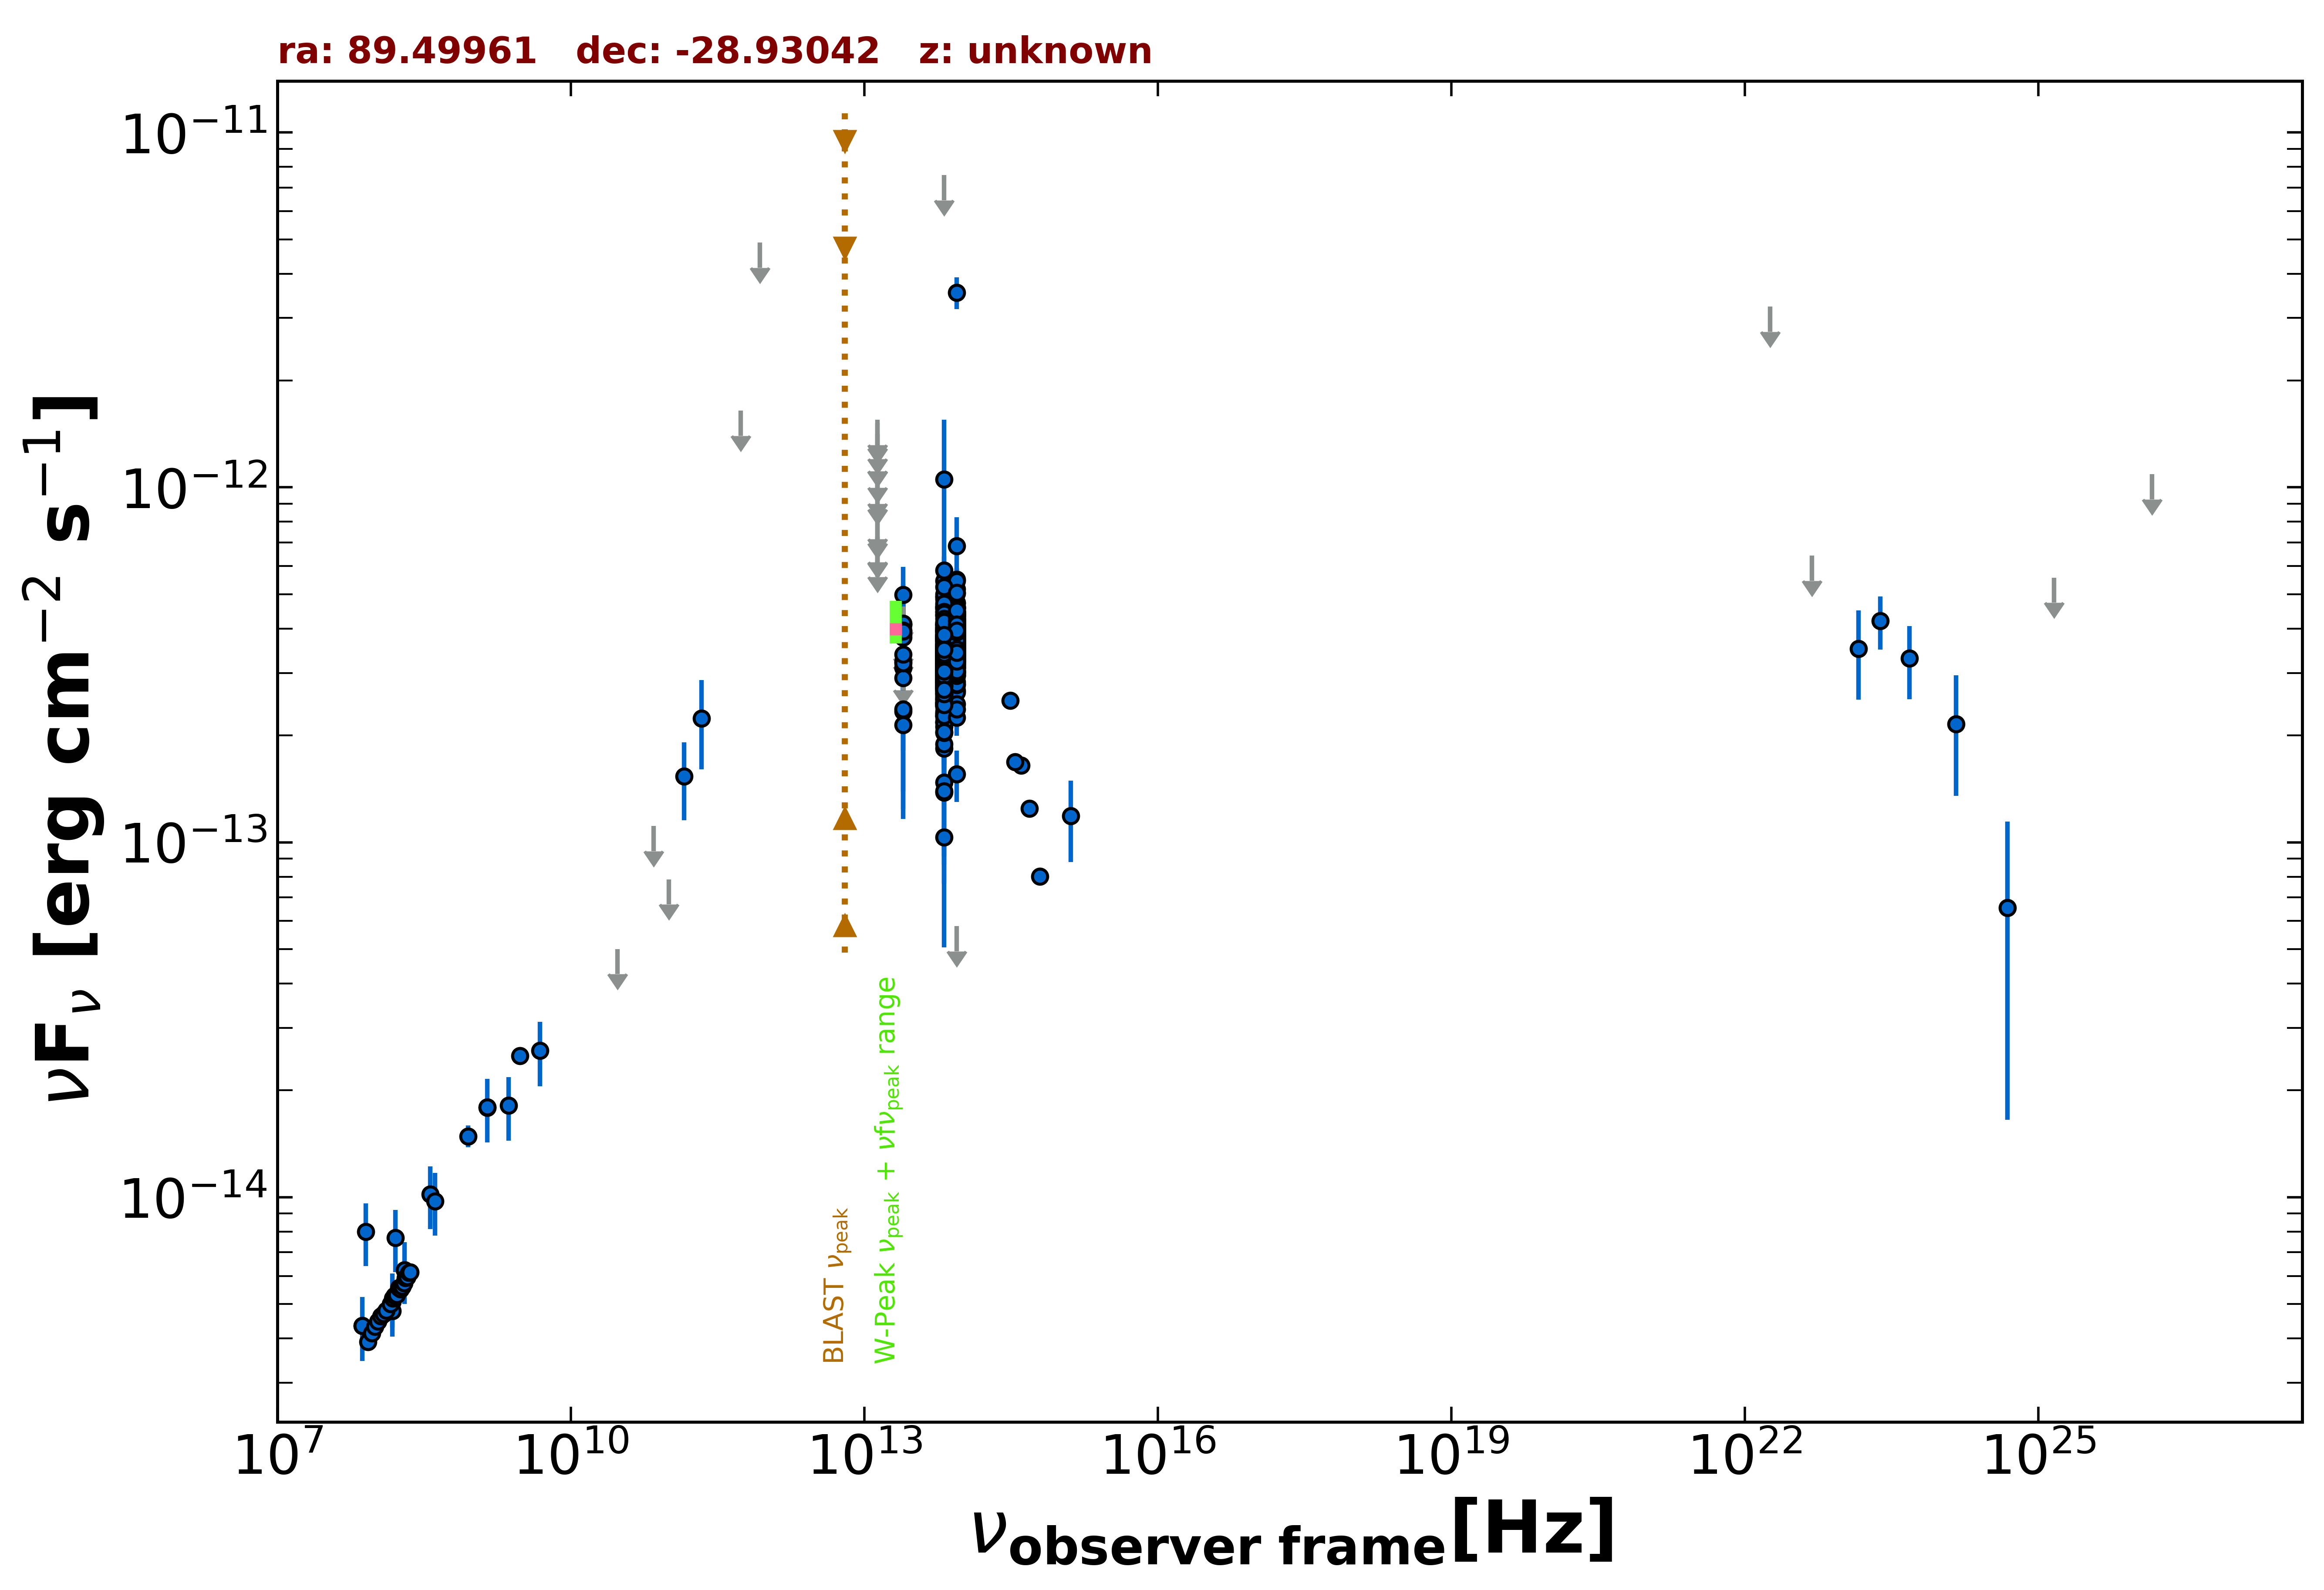

Values plotted in this chart, from the file beside it:
freq., flux, err_flux, MJD_start, MJD_end, flag, catalog, reference
1.400e+09, 1.790e-14, 5.400e-16, 55000, 55000, , NVSS, Condon et al. 1998  AJ  115  1693
8.870e+08, 1.486e-14, 1.045e-15, 55000, 55000, , RACS, Hale et al. 2021  PASA  38  e058
3.000e+09, 2.500e-14, 1.400e-16, 55000, 55000, , VLASSQL, Gordon et al. 2021  ApJS  255  30
1.500e+08, 4.775e-15, 4.775e-16, 55000, 55000, , TGSS150, Intema et al. 2017  A&A  598  A781
7.400e+07, 4.344e-15, 7.400e-17, 55000, 55000, , VLSSR, Lane et al. 2014  MNRAS  440 327
3.000e+10, 5.004e-14, 0.000e+00, 55000, 55000, UL, PCNT, The Planck Collaboration 2018  A&A  619 …
7.000e+10, 1.111e-13, 0.000e+00, 55000, 55000, UL, PCNT, The Planck Collaboration 2018  A&A  619 …
1.000e+11, 7.865e-14, 0.000e+00, 55000, 55000, UL, PCNT, The Planck Collaboration 2018  A&A  619 …
1.430e+11, 1.534e-13, 3.805e-14, 55000, 55000, , PCNT, The Planck Collaboration 2018  A&A  619 …
2.170e+11, 2.237e-13, 6.300e-14, 55000, 55000, , PCNT, The Planck Collaboration 2018  A&A  619 …
5.450e+11, 1.645e-12, 0.000e+00, 55000, 55000, UL, PCNT, The Planck Collaboration 2018  A&A  619 …
8.570e+11, 4.896e-12, 0.000e+00, 55000, 55000, UL, PCNT, The Planck Collaboration 2018  A&A  619 …
8.817e+13, 3.433e-13, 2.450e-15, 55000, 55000, , UNWISE, Schlafly et al. 2019  ApJS  240  30
6.517e+13, 2.926e-13, 3.450e-15, 55000, 55000, , UNWISE, Schlafly et al. 2019  ApJS  240  30
8.817e+13, 3.615e-13, 1.030e-14, 55000, 55000, , WISE, Wright et al. 2010  AJ  140  1868
6.517e+13, 3.161e-13, 9.350e-15, 55000, 55000, , WISE, Wright et al. 2010  AJ  140  1868
2.498e+13, 3.098e-13, 3.435e-14, 55000, 55000, , WISE, Wright et al. 2010  AJ  140  1868
1.363e+13, 4.673e-13, 1.050e-13, 55000, 55000, , WISE, Wright et al. 2010  AJ  140  1868
8.817e+13, 3.201e-13, 2.390e-14, 56734, 56734, , NEOWISE, Mainzer et al. 2014  ApJ  792  30
6.517e+13, 1.382e-13, 4.669e-14, 56734, 56734, , NEOWISE, Mainzer et al. 2014  ApJ  792  30
8.817e+13, 3.978e-13, 2.785e-14, 56734, 56734, , NEOWISE, Mainzer et al. 2014  ApJ  792  30
6.517e+13, 2.929e-13, 3.595e-14, 56734, 56734, , NEOWISE, Mainzer et al. 2014  ApJ  792  30
8.817e+13, 4.063e-13, 2.475e-14, 56735, 56735, , NEOWISE, Mainzer et al. 2014  ApJ  792  30
6.517e+13, 2.846e-13, 4.185e-14, 56735, 56735, , NEOWISE, Mainzer et al. 2014  ApJ  792  30
8.817e+13, 3.982e-13, 2.570e-14, 56735, 56735, , NEOWISE, Mainzer et al. 2014  ApJ  792  30
6.517e+13, 2.269e-13, 4.690e-14, 56735, 56735, , NEOWISE, Mainzer et al. 2014  ApJ  792  30
8.817e+13, 3.785e-13, 2.510e-14, 56734, 56734, , NEOWISE, Mainzer et al. 2014  ApJ  792  30
6.517e+13, 3.630e-13, 4.155e-14, 56734, 56734, , NEOWISE, Mainzer et al. 2014  ApJ  792  30
8.817e+13, 4.123e-13, 2.735e-14, 56734, 56734, , NEOWISE, Mainzer et al. 2014  ApJ  792  30
6.517e+13, 3.882e-13, 3.905e-14, 56734, 56734, , NEOWISE, Mainzer et al. 2014  ApJ  792  30
8.817e+13, 4.048e-13, 2.465e-14, 56735, 56735, , NEOWISE, Mainzer et al. 2014  ApJ  792  30
6.517e+13, 3.804e-13, 4.600e-14, 56735, 56735, , NEOWISE, Mainzer et al. 2014  ApJ  792  30
8.817e+13, 3.695e-13, 3.135e-14, 56734, 56734, , NEOWISE, Mainzer et al. 2014  ApJ  792  30
6.517e+13, 3.244e-13, 4.525e-14, 56734, 56734, , NEOWISE, Mainzer et al. 2014  ApJ  792  30
8.817e+13, 3.902e-13, 2.950e-14, 56734, 56734, , NEOWISE, Mainzer et al. 2014  ApJ  792  30
6.517e+13, 3.412e-13, 5.045e-14, 56734, 56734, , NEOWISE, Mainzer et al. 2014  ApJ  792  30
8.817e+13, 5.172e-13, 4.100e-14, 56734, 56734, , NEOWISE, Mainzer et al. 2014  ApJ  792  30
6.517e+13, 3.434e-13, 4.730e-14, 56734, 56734, , NEOWISE, Mainzer et al. 2014  ApJ  792  30
8.817e+13, 3.493e-13, 2.480e-14, 56734, 56734, , NEOWISE, Mainzer et al. 2014  ApJ  792  30
6.517e+13, 3.829e-13, 5.270e-14, 56734, 56734, , NEOWISE, Mainzer et al. 2014  ApJ  792  30
8.817e+13, 4.059e-13, 2.510e-14, 56734, 56734, , NEOWISE, Mainzer et al. 2014  ApJ  792  30
6.517e+13, 3.498e-13, 3.320e-14, 56734, 56734, , NEOWISE, Mainzer et al. 2014  ApJ  792  30
8.817e+13, 3.408e-13, 2.510e-14, 56734, 56734, , NEOWISE, Mainzer et al. 2014  ApJ  792  30
6.517e+13, 3.232e-13, 3.220e-14, 56734, 56734, , NEOWISE, Mainzer et al. 2014  ApJ  792  30
8.817e+13, 3.675e-13, 2.335e-14, 56734, 56734, , NEOWISE, Mainzer et al. 2014  ApJ  792  30
6.517e+13, 2.678e-13, 3.685e-14, 56734, 56734, , NEOWISE, Mainzer et al. 2014  ApJ  792  30
8.817e+13, 3.873e-13, 2.535e-14, 56735, 56735, , NEOWISE, Mainzer et al. 2014  ApJ  792  30
6.517e+13, 3.846e-13, 3.655e-14, 56735, 56735, , NEOWISE, Mainzer et al. 2014  ApJ  792  30
8.817e+13, 4.192e-13, 2.510e-14, 56734, 56734, , NEOWISE, Mainzer et al. 2014  ApJ  792  30
6.517e+13, 4.031e-13, 3.495e-14, 56734, 56734, , NEOWISE, Mainzer et al. 2014  ApJ  792  30
8.817e+13, 3.898e-13, 2.730e-14, 56734, 56734, , NEOWISE, Mainzer et al. 2014  ApJ  792  30
6.517e+13, 3.289e-13, 4.470e-14, 56734, 56734, , NEOWISE, Mainzer et al. 2014  ApJ  792  30
8.817e+13, 3.631e-13, 2.310e-14, 57093, 57093, , NEOWISE, Mainzer et al. 2014  ApJ  792  30
6.517e+13, 3.277e-13, 3.570e-14, 57093, 57093, , NEOWISE, Mainzer et al. 2014  ApJ  792  30
8.817e+13, 3.180e-13, 2.610e-14, 57094, 57094, , NEOWISE, Mainzer et al. 2014  ApJ  792  30
6.517e+13, 3.762e-13, 5.775e-14, 57094, 57094, , NEOWISE, Mainzer et al. 2014  ApJ  792  30
8.817e+13, 4.022e-13, 2.595e-14, 57817, 57817, , NEOWISE, Mainzer et al. 2014  ApJ  792  30
6.517e+13, 2.420e-13, 3.895e-14, 57817, 57817, , NEOWISE, Mainzer et al. 2014  ApJ  792  30
8.817e+13, 3.841e-13, 2.655e-14, 57819, 57819, , NEOWISE, Mainzer et al. 2014  ApJ  792  30
6.517e+13, 2.907e-13, 4.110e-14, 57819, 57819, , NEOWISE, Mainzer et al. 2014  ApJ  792  30
... 798 more rows
